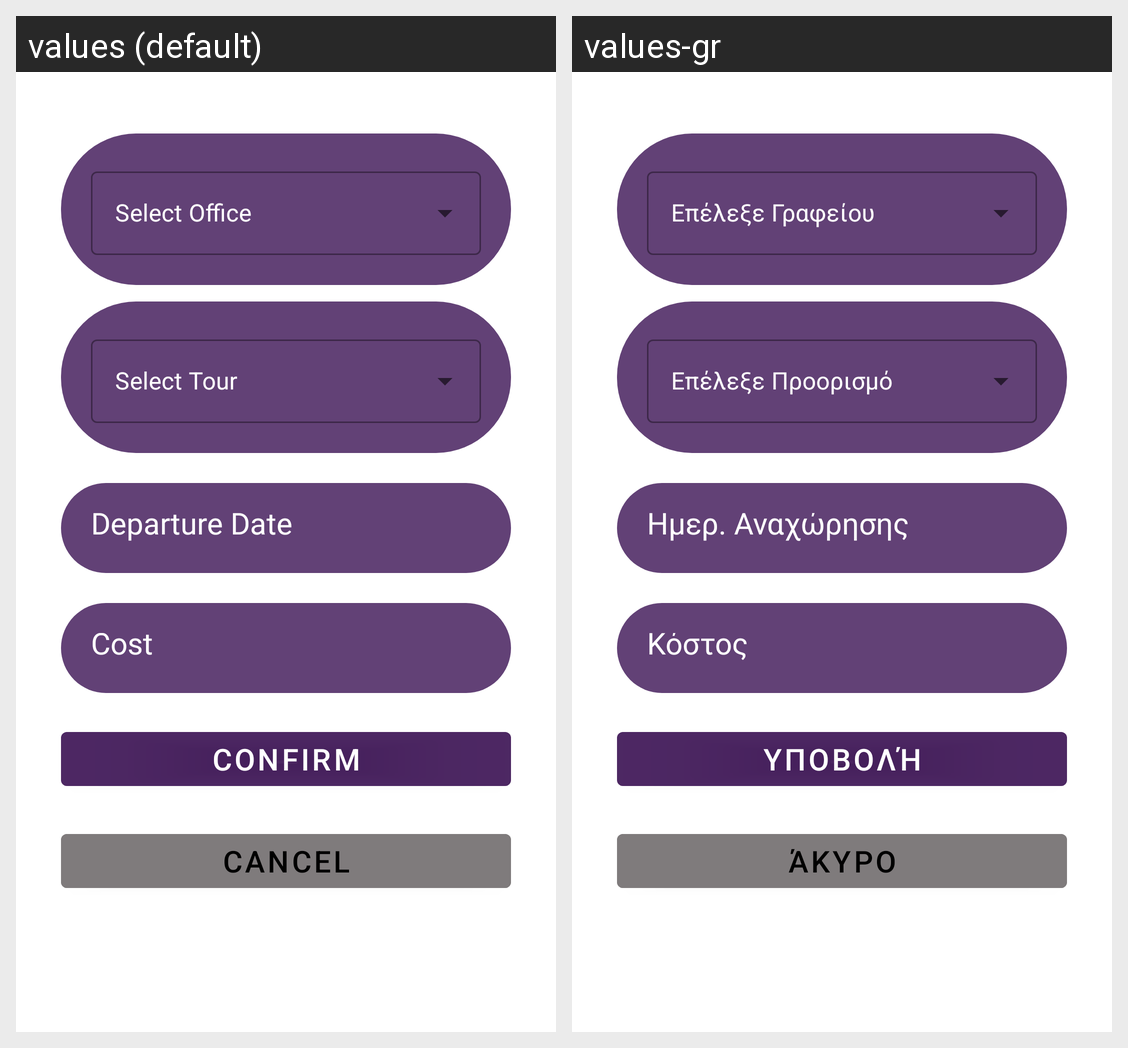

Locale-by-locale string values for the Android screen shown in this grid:
Android screen res/layout/fragment_update_packages.xml rendered under 2 locales, left to right: values (default), values-gr. Device: Nexus 5 (rendered at 1080×1920; each locale shown at half size, 540×960, under a caption strip naming it); theme Theme.TRVLapp.
Strings drawn on this screen, with the default value and each locale's value (text and hints the layout hard-codes, and strings that could not be matched under every locale, appear in the picture but are not listed):

input_departuredate
  values: Departure Date
  values-gr: Ημερ. Αναχώρησης

input_cost
  values: Cost
  values-gr: Κόστος

button_confirm
  values: Confirm
  values-gr: Υποβολή

button_cancel
  values: Cancel
  values-gr: Άκυρο
